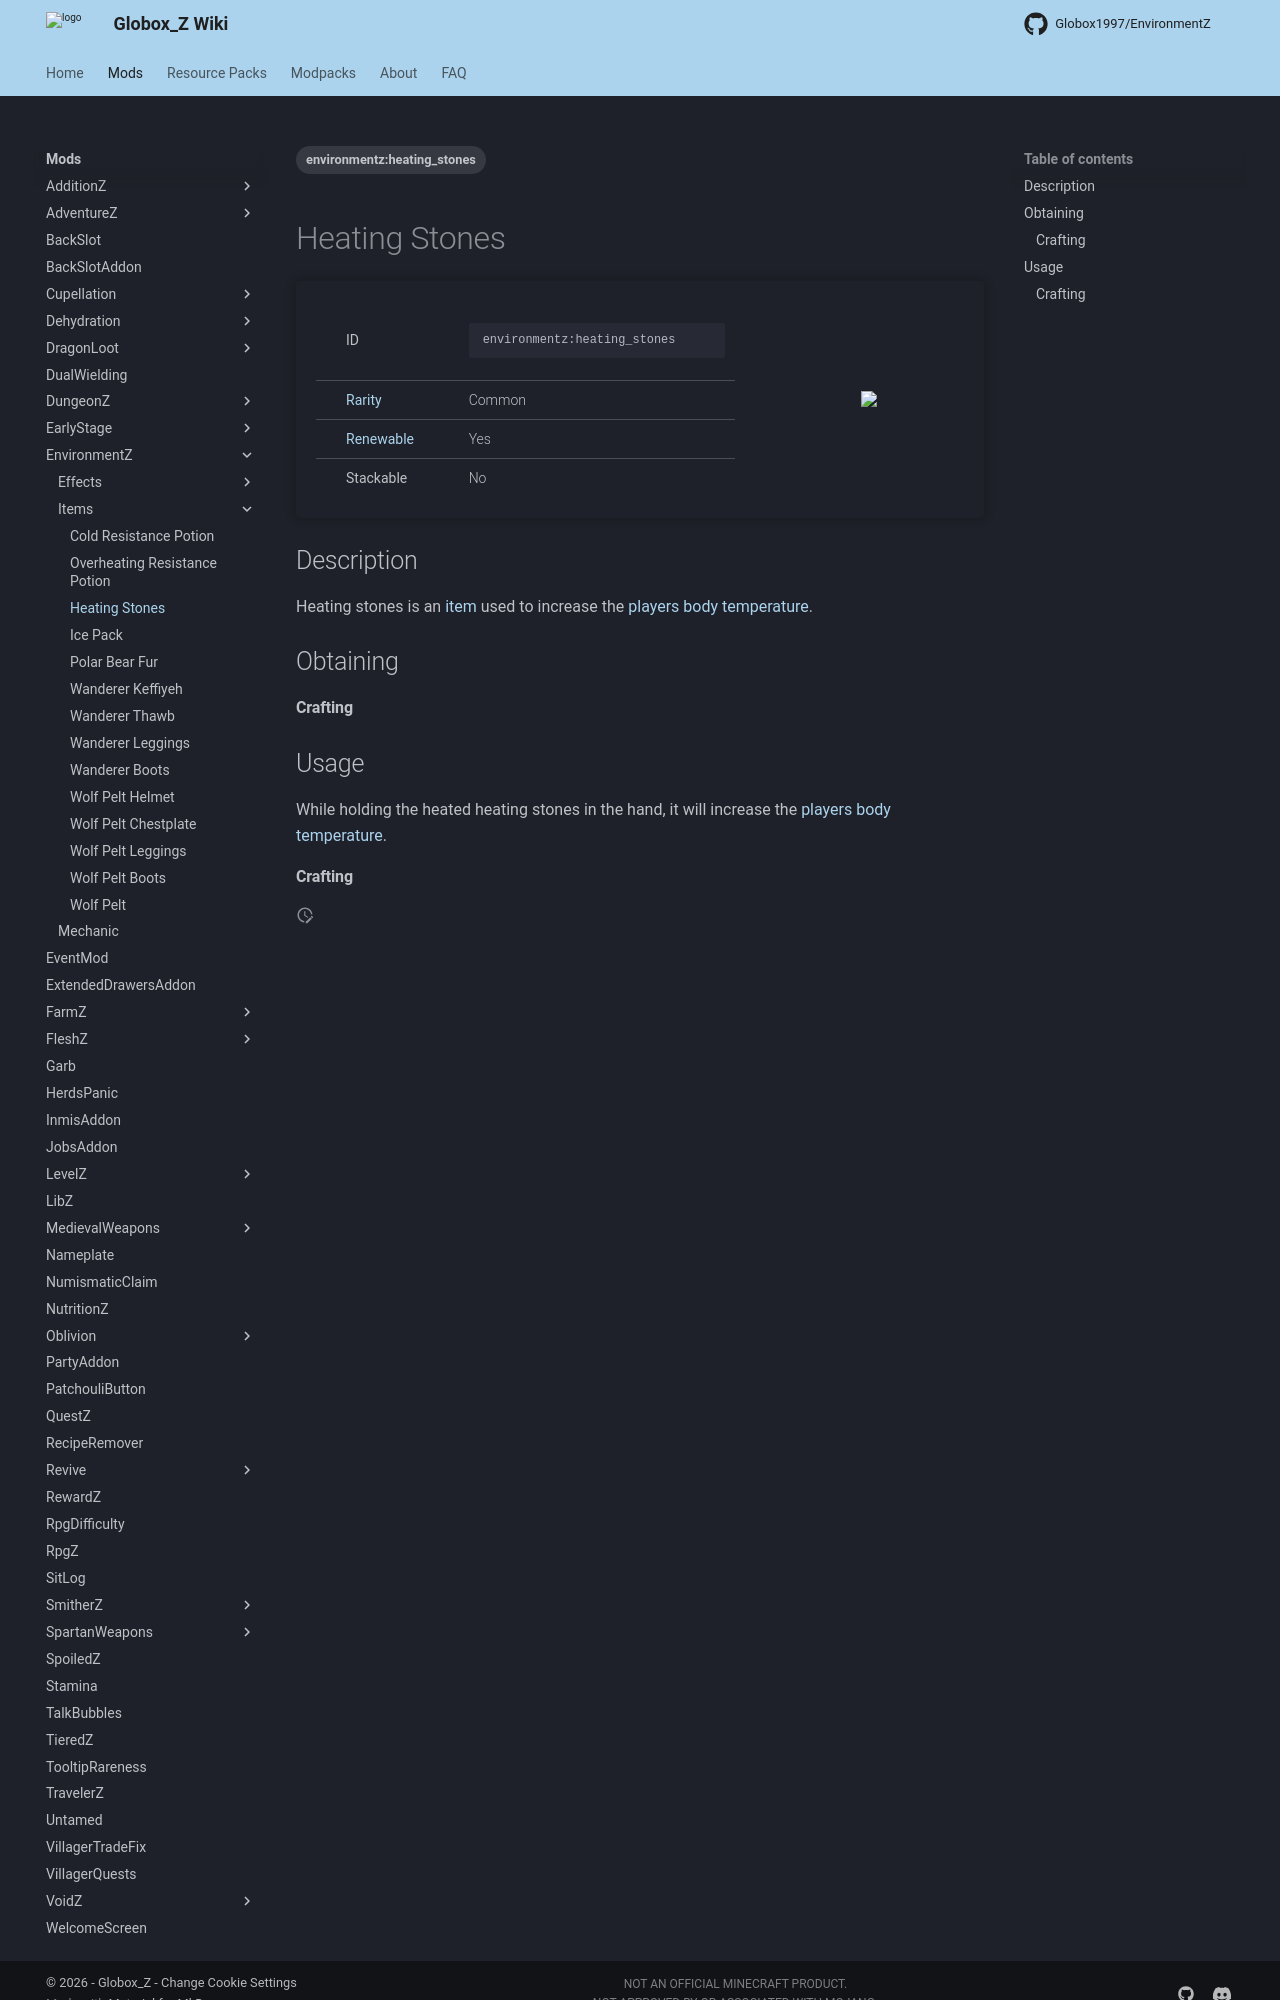

repository: Globox1997/wiki · page: mods/EnvironmentZ/Items/Heating_Stones/index.html · generator: mkdocs

---
title: Heating Stones
project: environmentz
summary: environmentz item heating stones
tags:
    - environmentz:heating_stones
---
# Heating Stones
<div class="main_table">
<div class="left_main_table">
<table class="left_table">
    <tbody>
        <tr>
            <td class="first-column">ID</td>
            <td class="second-column">
            ```
            environmentz:heating_stones
            ```
            </td>
        </tr>
        <tr id="linear-top">
            <td class="first-column"><a href="https://minecraft.wiki/w/Rarity" target="_blank">Rarity</a></td>
            <td class="second-column">Common</td>
        </tr>
        <tr id="linear-top">
            <td class="first-column"><a href="https://minecraft.wiki/w/Renewable_resource" target="_blank">Renewable</a></td>
            <td class="second-column">Yes</td>
        </tr>
        <tr id="linear-top">
            <td class="first-column">Stackable</td>
            <td class="second-column">No</td>
        </tr>
    </tbody>
</table>
</div>
    <img src="/wiki/assets/environmentz/items/heating_stones.png" loading="lazy" class="right_img_table"/>
</div>

## Description
Heating stones is an [item](https://minecraft.wiki/w/Item) used to increase the [players](https://minecraft.wiki/w/Player) [body temperature](/wiki/mods/EnvironmentZ/Mechanic/).

## Obtaining
#### Crafting
<div id="crafting-table">
<div class="crafting-element" crafting-type="stonecutting">
input[
    1=stone, Stone, https://minecraft.wiki/w/Stone
]
output[environmentz:heating_stones, Heating Stones ]
description="Unheated"
</div>
</div>

## Usage
While holding the heated heating stones in the hand, it will increase the [players](https://minecraft.wiki/w/Player) [body temperature](/wiki/mods/EnvironmentZ/Mechanic/).
